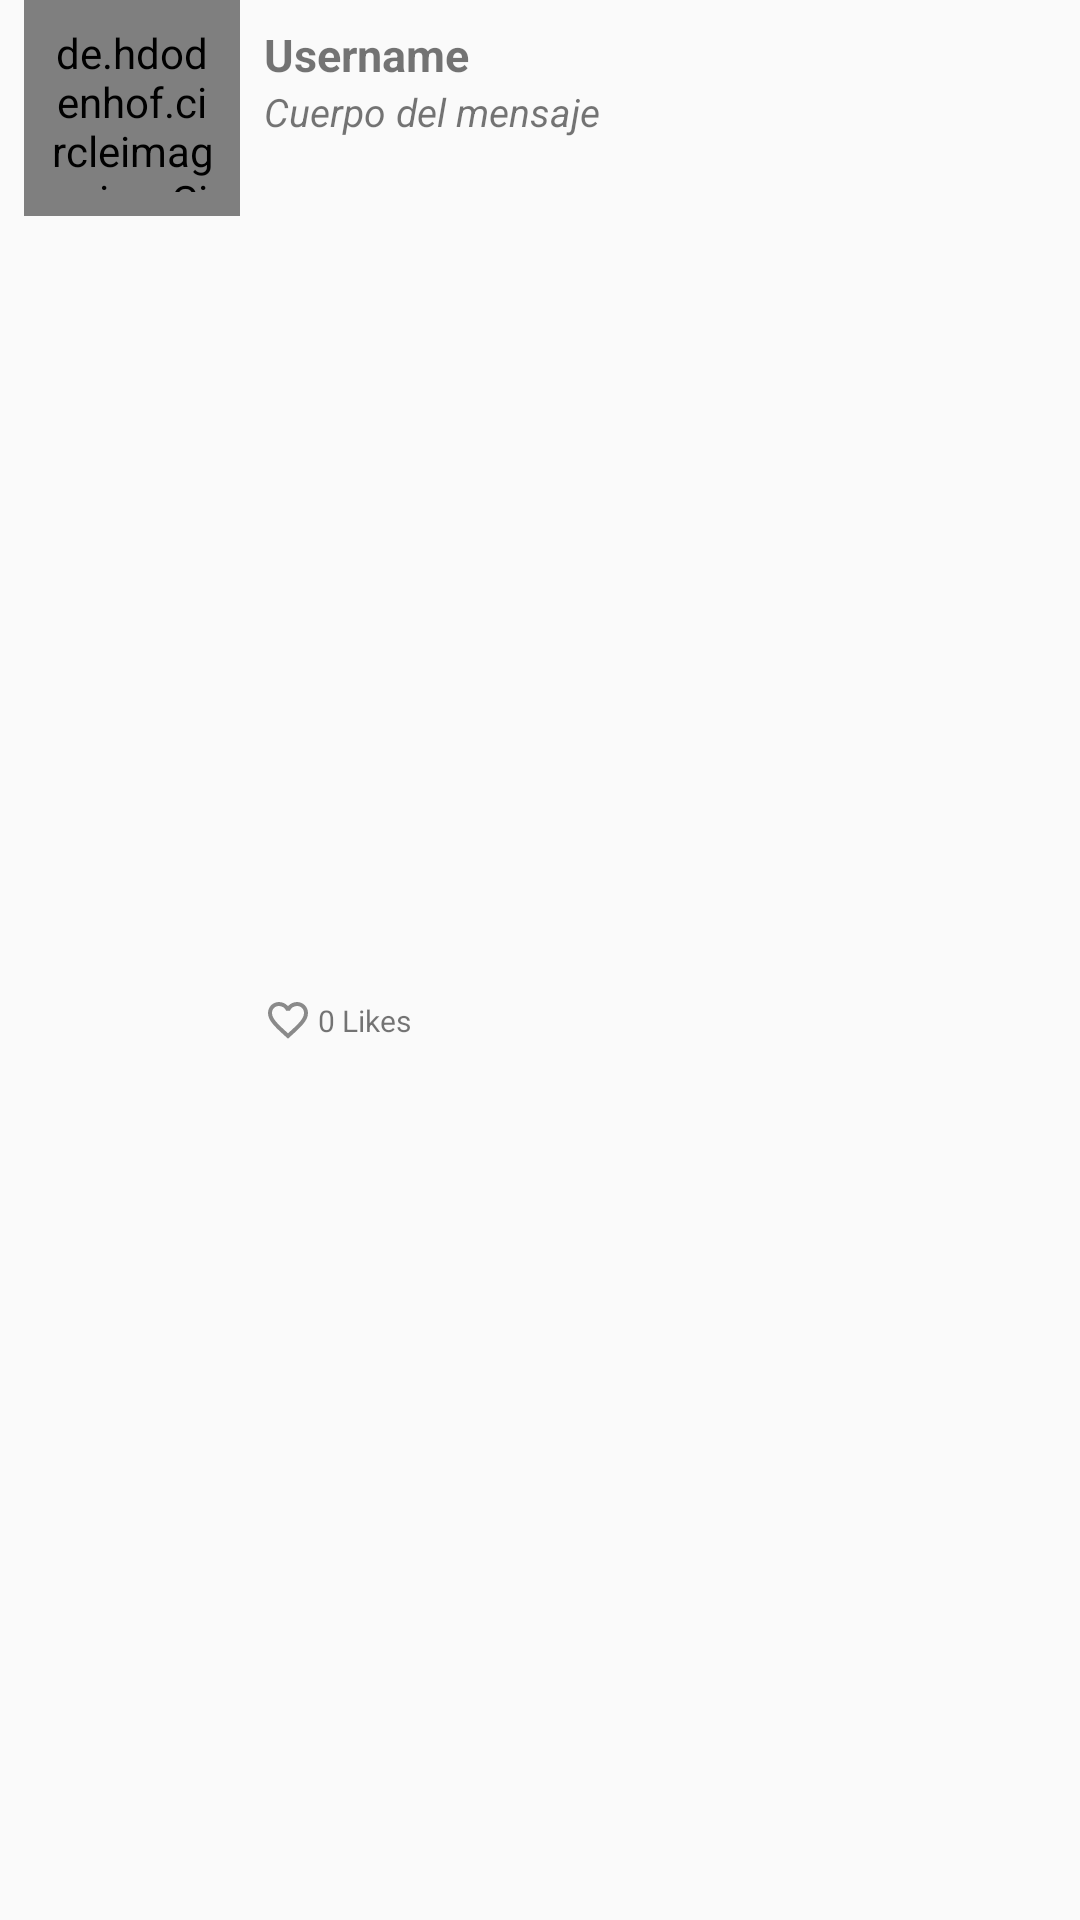

The Android layout XML behind this screen, and the referenced resources:
<!-- AndroidManifest.xml: application theme AppTheme -->
<!-- res/layout/tweet_item.xml -->
<?xml version="1.0" encoding="utf-8"?>
<androidx.constraintlayout.widget.ConstraintLayout
    xmlns:android="http://schemas.android.com/apk/res/android"
    xmlns:app="http://schemas.android.com/apk/res-auto"
    xmlns:tools="http://schemas.android.com/tools"
    android:layout_width="match_parent"
    android:layout_height="wrap_content">


    <de.hdodenhof.circleimageview.CircleImageView
        android:id="@+id/imageViewAvatar"
        android:layout_width="72dp"
        android:layout_height="72dp"
        android:layout_marginStart="8dp"
        android:padding="8dp"
        android:src="@drawable/ic_account_blue"
        app:layout_constraintStart_toStartOf="parent"
        app:layout_constraintTop_toTopOf="parent" />

    <TextView
        android:id="@+id/textViewUsername"
        android:layout_width="wrap_content"
        android:layout_height="wrap_content"
        android:layout_marginStart="8dp"
        android:layout_marginTop="8dp"
        android:text="Username"
        android:textSize="15sp"
        android:textStyle="bold"
        app:layout_constraintStart_toEndOf="@+id/imageViewAvatar"
        app:layout_constraintTop_toTopOf="parent" />

    <TextView
        android:id="@+id/textViewMensaje"
        android:layout_width="0dp"
        android:layout_height="wrap_content"
        android:layout_marginStart="8dp"
        android:layout_marginEnd="8dp"
        android:text="Cuerpo del mensaje"
        android:textSize="13sp"
        android:textStyle="italic"
        app:layout_constraintEnd_toEndOf="parent"
        app:layout_constraintStart_toEndOf="@+id/imageViewAvatar"
        app:layout_constraintTop_toBottomOf="@+id/textViewUsername" />

    <ImageView
        android:id="@+id/imageViewLike"
        android:layout_width="16dp"
        android:layout_height="16dp"
        android:layout_marginStart="8dp"
        android:layout_marginTop="2dp"
        android:layout_marginBottom="8dp"
        app:layout_constraintBottom_toBottomOf="parent"
        app:layout_constraintStart_toEndOf="@+id/imageViewAvatar"
        app:layout_constraintTop_toBottomOf="@+id/textViewMensaje"
        app:srcCompat="@drawable/ic_tweet_linke_outline" />

    <TextView
        android:id="@+id/textViewLinkeCounter"
        android:layout_width="wrap_content"
        android:layout_height="wrap_content"
        android:layout_marginStart="2dp"
        android:text="0 Likes"
        android:textSize="10sp"
        app:layout_constraintBottom_toBottomOf="@+id/imageViewLike"
        app:layout_constraintStart_toEndOf="@+id/imageViewLike"
        app:layout_constraintTop_toTopOf="@+id/imageViewLike" />

    <ImageView
        android:id="@+id/imageViewArrowMenu"
        android:layout_width="wrap_content"
        android:layout_height="wrap_content"
        android:tint="@android:color/darker_gray"
        app:layout_constraintEnd_toEndOf="@+id/textViewMensaje"
        app:layout_constraintTop_toTopOf="@+id/textViewUsername"
        app:srcCompat="@drawable/ic_arrow_down" />
</androidx.constraintlayout.widget.ConstraintLayout>
<!-- resources referenced by this layout -->
<resources>
  <!-- drawable ic_account_blue (drawable) -->
  <vector android:height="24dp" android:tint="#3D78A2"
      android:viewportHeight="24" android:viewportWidth="24"
      android:width="24dp" xmlns:android="http://schemas.android.com/apk/res/android">
      <path android:fillColor="@android:color/white" android:pathData="M12,2C6.48,2 2,6.48 2,12s4.48,10 10,10 10,-4.48 10,-10S17.52,2 12,2zM12,5c1.66,0 3,1.34 3,3s-1.34,3 -3,3 -3,-1.34 -3,-3 1.34,-3 3,-3zM12,19.2c-2.5,0 -4.71,-1.28 -6,-3.22 0.03,-1.99 4,-3.08 6,-3.08 1.99,0 5.97,1.09 6,3.08 -1.29,1.94 -3.5,3.22 -6,3.22z"/>
  </vector>
  <!-- drawable ic_tweet_linke_outline (drawable) -->
  <vector android:height="24dp" android:tint="#8A8A8A"
      android:viewportHeight="24" android:viewportWidth="24"
      android:width="24dp" xmlns:android="http://schemas.android.com/apk/res/android">
      <path android:fillColor="@android:color/white" android:pathData="M16.5,3c-1.74,0 -3.41,0.81 -4.5,2.09C10.91,3.81 9.24,3 7.5,3 4.42,3 2,5.42 2,8.5c0,3.78 3.4,6.86 8.55,11.54L12,21.35l1.45,-1.32C18.6,15.36 22,12.28 22,8.5 22,5.42 19.58,3 16.5,3zM12.1,18.55l-0.1,0.1 -0.1,-0.1C7.14,14.24 4,11.39 4,8.5 4,6.5 5.5,5 7.5,5c1.54,0 3.04,0.99 3.57,2.36h1.87C13.46,5.99 14.96,5 16.5,5c2,0 3.5,1.5 3.5,3.5 0,2.89 -3.14,5.74 -7.9,10.05z"/>
  </vector>
  <style name="AppTheme" parent="Theme.AppCompat.Light.DarkActionBar">
          
          <item name="colorPrimary">@color/colorPrimary</item>
          <item name="colorPrimaryDark">@color/colorPrimaryDark</item>
          <item name="colorAccent">@color/colorAccent</item>
      </style>
  <color name="colorPrimary">@color/colorAzul</color>
  <color name="colorPrimaryDark">#DDDDDD</color>
  <color name="colorAccent">@color/colorAzulDark</color>
  <color name="colorAzul">#0F7EDD</color>
  <color name="colorAzulDark">#0A467C</color>
</resources>
